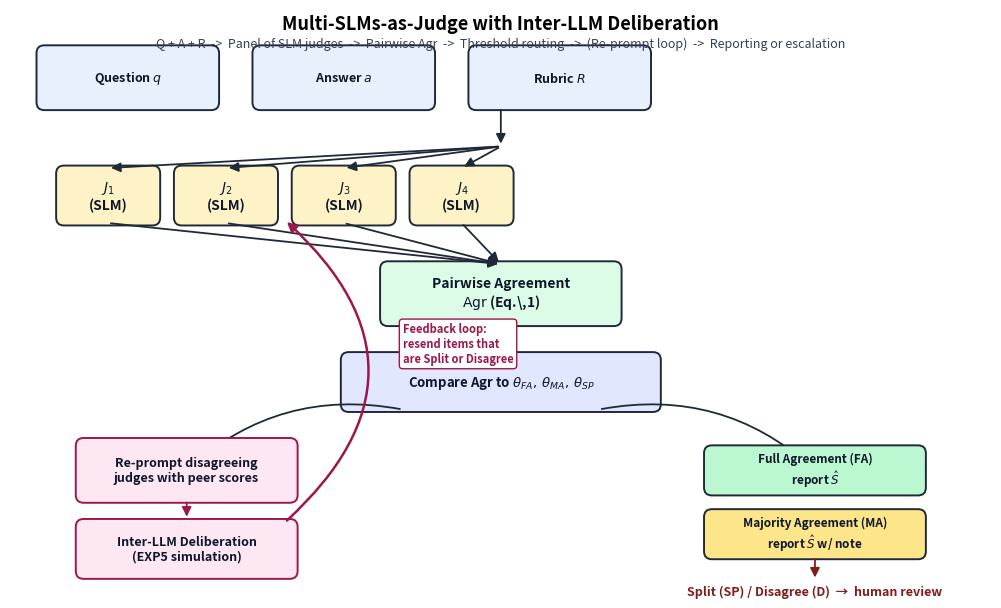

Write the Python code that produced this figure. (Note: this script raises an exception after producing the figure.)
"""Regenerate framework.png for the IEEE Big Data 2026 paper.

The figure shows the EXP5 Inter-LLM Deliberation feedback loop:
judges that disagree with the panel after the first round are
re-prompted with the other judges' scores and rationales, so the
framework has a feedback loop rather than a strictly one-shot
routing pipeline.
"""
import matplotlib.pyplot as plt
from matplotlib.patches import FancyBboxPatch, FancyArrowPatch

# ---- canvas -----------------------------------------------------------------
fig, ax = plt.subplots(figsize=(11, 6.2))
ax.set_xlim(0, 100)
ax.set_ylim(0, 60)
ax.set_aspect("equal")
ax.axis("off")

# color palette
COL_INPUT   = "#E8F0FE"   # light blue
COL_JUDGE   = "#FEF3C7"   # light amber
COL_AGR     = "#DCFCE7"   # light green
COL_DECIDE  = "#E0E7FF"   # lavender
COL_DELIB   = "#FCE7F3"   # light pink
COL_OUT_FA  = "#BBF7D0"   # green
COL_OUT_MA  = "#FDE68A"   # yellow
COL_OUT_DD  = "#7F1D1D"   # dark red

EDGE = "#1F2937"
DELIB_EDGE = "#9D174D"     # dark pink for the deliberation loop

# ---- helpers ---------------------------------------------------------------
def box(x, y, w, h, text, fc, ec=EDGE, fontsize=9, weight="bold", textcolor="#0F172A"):
    p = FancyBboxPatch(
        (x - w / 2, y - h / 2), w, h,
        boxstyle="round,pad=0.3,rounding_size=0.8",
        linewidth=1.4, facecolor=fc, edgecolor=ec,
    )
    ax.add_patch(p)
    ax.text(x, y, text, ha="center", va="center",
            fontsize=fontsize, fontweight=weight, color=textcolor)

def arrow(x1, y1, x2, y2, label="", color=EDGE, curve=0.0,
          fontsize=8, style="-|>", lw=1.3):
    arr = FancyArrowPatch(
        (x1, y1), (x2, y2),
        arrowstyle=style, mutation_scale=14,
        color=color, linewidth=lw,
        connectionstyle=f"arc3,rad={curve}",
    )
    ax.add_patch(arr)
    if label:
        ax.text((x1 + x2) / 2 + curve * 4, (y1 + y2) / 2,
                label, fontsize=fontsize, color=color, fontweight="bold",
                ha="center", va="center",
                bbox=dict(boxstyle="round,pad=0.15", fc="white", ec="none", alpha=0.85))

# ---- row 1: inputs ---------------------------------------------------------
box(12, 53, 18, 6, "Question $q$", COL_INPUT)
box(34, 53, 18, 6, "Answer $a$", COL_INPUT)
box(56, 53, 18, 6, "Rubric $R$", COL_INPUT)

# ---- row 2: judge panel ----------------------------------------------------
judge_y = 41
n = 4
positions = [10 + i * 12 for i in range(n)]
for i, x in enumerate(positions):
    box(x, judge_y, 10, 5.5, f"$J_{i+1}$\n(SLM)", COL_JUDGE, fontsize=10)

# arrows from inputs to a fan-in, then to each judge
ax.add_patch(FancyArrowPatch((50, 50), (50, 46),
                             arrowstyle="-|>", mutation_scale=14,
                             color=EDGE, linewidth=1.3))
for x in positions:
    arrow(50, 46, x, judge_y + 2.8, curve=0.0, style="-|>")

# ---- row 3: pairwise agreement ---------------------------------------------
box(50, 31, 24, 6, "Pairwise Agreement\n$\\mathrm{Agr}$ (Eq.\\,1)", COL_AGR, fontsize=10)
for x in positions:
    arrow(x, judge_y - 2.8, 50, 34, curve=0.0, style="-|>")

# ---- row 4: threshold decision ---------------------------------------------
arrow(50, 28, 50, 25, style="-|>")
box(50, 22, 32, 5.5,
    "Compare Agr to $\\theta_{FA},\\,\\theta_{MA},\\,\\theta_{SP}$",
    COL_DECIDE, fontsize=9.5)

# branching from decision box
arrow(40, 19.2, 18, 13, curve=0.25, style="-|>")
arrow(60, 19.2, 82, 13, curve=-0.25, style="-|>")

# ---- row 5 (left): DELIBERATION loop ---------------------------------------
box(18, 13, 22, 6,
    "Re-prompt disagreeing\njudges with peer scores",
    COL_DELIB, ec=DELIB_EDGE, fontsize=9)
arrow(18, 10, 18, 8, style="-|>", color=DELIB_EDGE)
box(18, 5, 22, 5.5,
    "Inter-LLM Deliberation\n(EXP5 simulation)",
    COL_DELIB, ec=DELIB_EDGE, fontsize=9)

# feedback arrow from deliberation up to the judges
arrow(28, 7.7, 28, 38.5, curve=0.55, style="-|>",
      color=DELIB_EDGE, lw=1.8)
ax.text(40, 24,
        "Feedback loop:\nresend items that\nare Split or Disagree",
        fontsize=8, color=DELIB_EDGE, fontweight="bold",
        bbox=dict(boxstyle="round,pad=0.3", fc="white",
                  ec=DELIB_EDGE, linewidth=1.0))

# ---- row 5 (right): outcomes ----------------------------------------------
box(82, 13, 22, 4.5,
    "Full Agreement (FA)\nreport $\\hat{S}$",
    COL_OUT_FA, fontsize=8.5)
box(82, 6.5, 22, 4.5,
    "Majority Agreement (MA)\nreport $\\hat{S}$ w/ note",
    COL_OUT_MA, fontsize=8.5)
arrow(82, 4.25, 82, 1.8, style="-|>", color=COL_OUT_DD)
ax.text(82, 0.7,
        "Split (SP) / Disagree (D)  →  human review",
        ha="center", va="center", fontsize=9,
        fontweight="bold", color=COL_OUT_DD)

# title
ax.text(50, 58.5,
        "Multi-SLMs-as-Judge with Inter-LLM Deliberation",
        ha="center", va="center", fontsize=13, fontweight="bold")
ax.text(50, 56.5,
        "Q + A + R  ->  Panel of SLM judges  ->  Pairwise Agr  ->  "
        "Threshold routing  ->  (Re-prompt loop)  ->  Reporting or escalation",
        ha="center", va="center", fontsize=9, color="#334155", style="italic")

plt.tight_layout()
out = "/Users/mahindragupthakotha/Git Repo/multi-slm-judge-bigdata/paper/framework.png"
plt.savefig(out, dpi=200, bbox_inches="tight", facecolor="white")
print("wrote", out)
